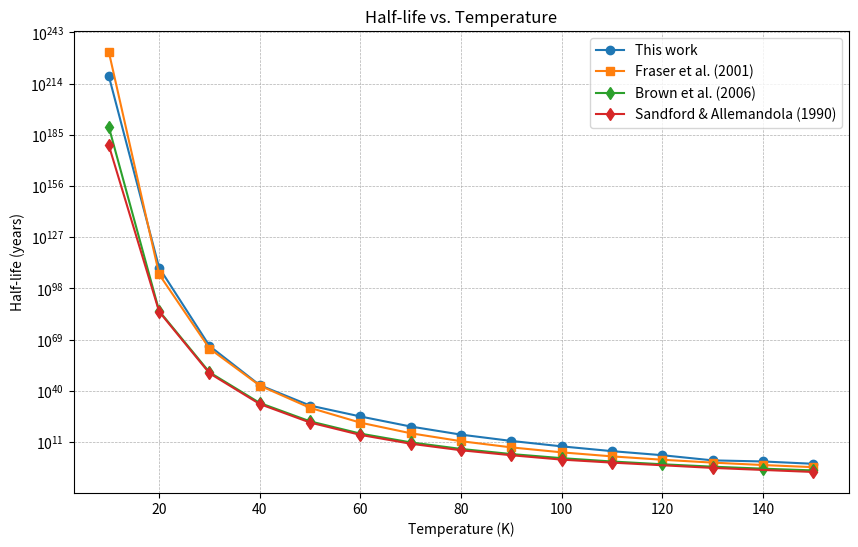

Python code for this plot:
import numpy as np
import matplotlib.pyplot as plt

# Temperature values (K)
temperature = np.array([10, 20, 30, 40, 50, 60, 70, 80, 90, 100, 110, 120, 130, 140, 150])
temperature_Sa = np.array([10, 20, 30, 40, 50, 60, 70, 80, 90, 100, 110, 130, 150])

# Half-life values (years) from different sources
half_life_this_work = np.array([1.8e218,5.2e109,2.5e65,1.5e43,4.1e31,2.7e25,5.4e19,1.4e15,3.7e11,3.2e8,6.2e5,3.1e3,3.7,9.0e-1,4.3e-2])
half_life_fraser = np.array([8.8e231, 8.6e105, 8.5e63, 8.4e42, 2.1e30, 8.4e21, 8.4e15, 2.7e11, 8.4e7, 1.3e5, 6.8e2, 8.4e0, 2.0e-1, 8.4e-3, 5.3e-4])
half_life_brown = np.array([2.6e189, 1.6e85, 2.9e50, 1.2e33, 4.7e22, 5.3e15, 5.7e10, 1.1e7, 1.4e4, 6.7e1, 8.5e-1, 2.3e-2, 1.0e-3, 7.4e-5, 7.6e-6])
half_life_sandford = np.array([1.0e179,6.0e84,8.0e49,3.0e32,1.0e22,1.0e15,1.0e10,2.0e6,3.0e3,1.0e1,2.0e-1,2.0e-4,1.0e-6])
# Plot
plt.figure(figsize=(10, 6))
plt.plot(temperature, half_life_this_work, 'o-', label='This work')
plt.plot(temperature, half_life_fraser, 's-', label='Fraser et al. (2001)')
plt.plot(temperature, half_life_brown, 'd-', label='Brown et al. (2006)')
plt.plot(temperature_Sa, half_life_sandford, 'd-', label='Sandford & Allemandola (1990)')

# Log scale for Y-axis
plt.yscale("log")

# Labels and title
plt.xlabel("Temperature (K)")
plt.ylabel("Half-life (years)")
plt.title("Half-life vs. Temperature")
plt.legend()
plt.grid(True, which="both", linestyle="--", linewidth=0.5)

# Show plot
plt.show()